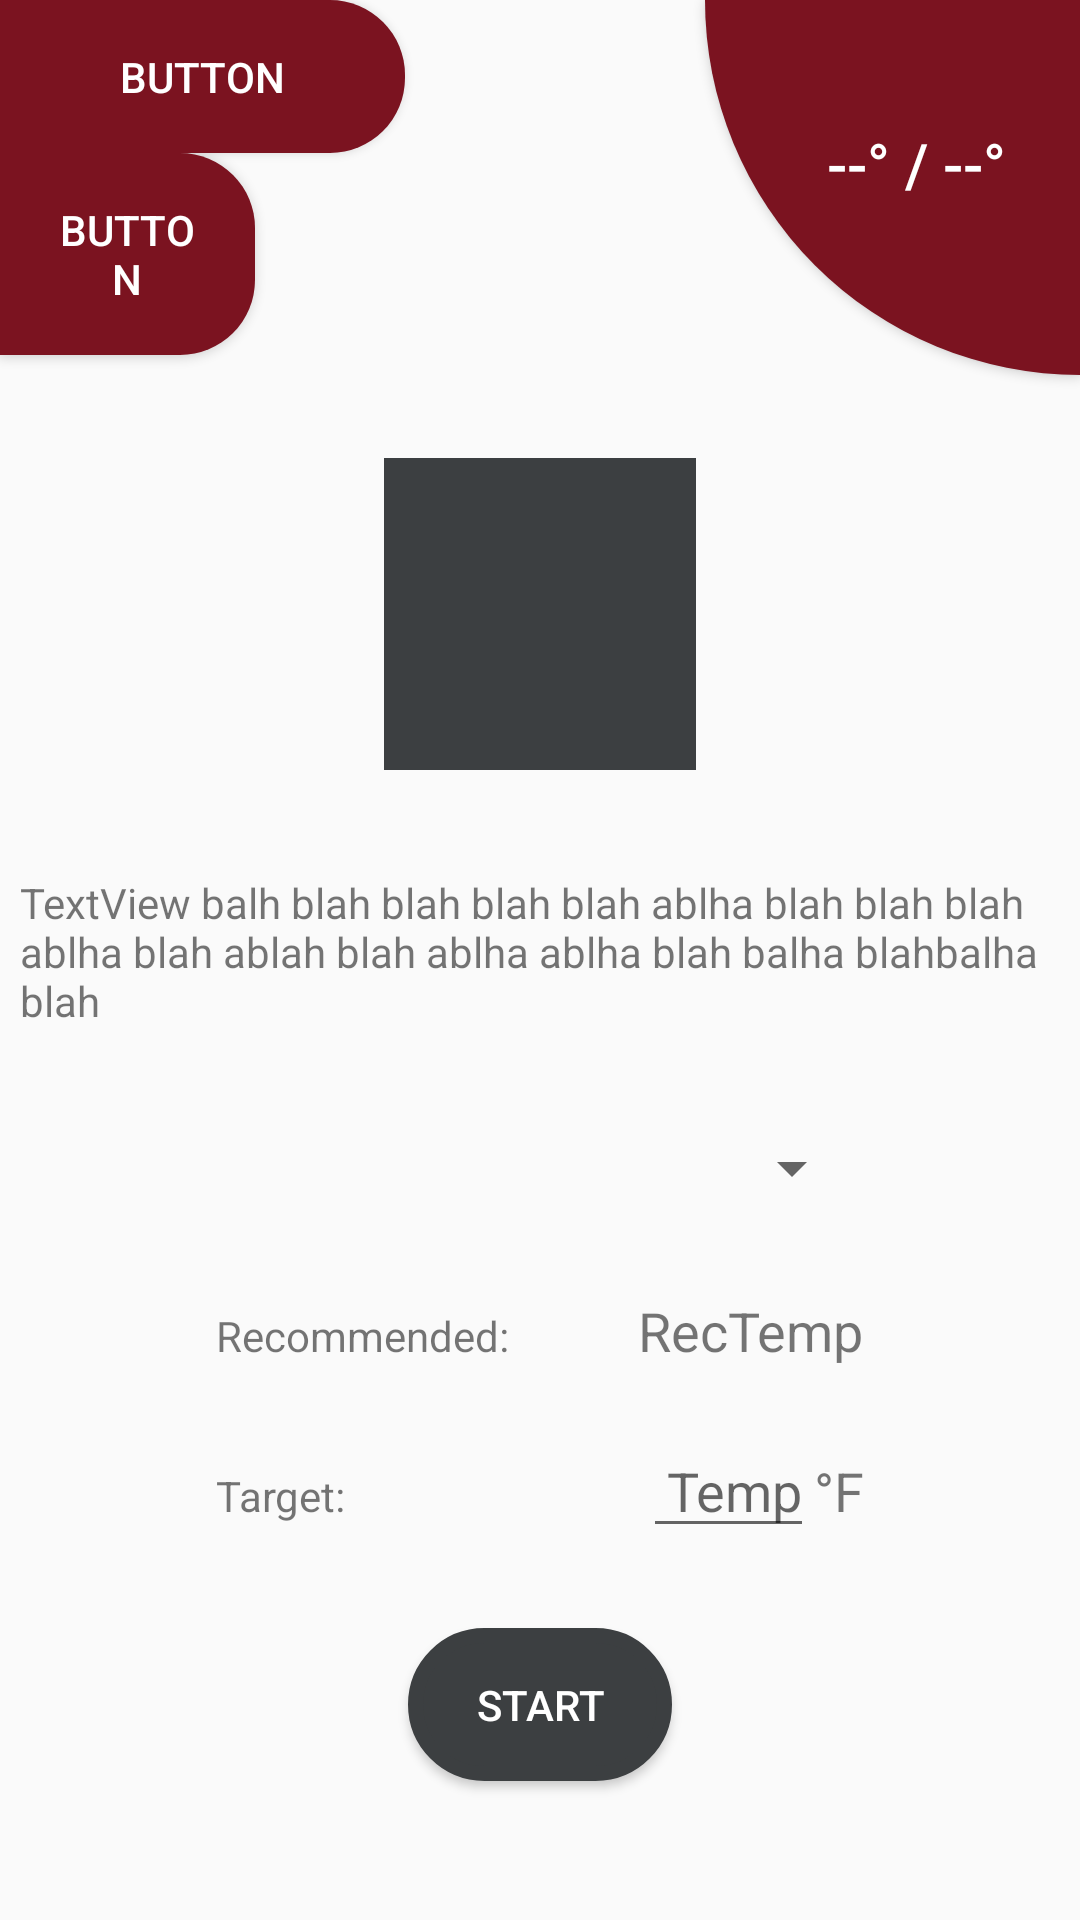

Android layout source for this screen:
<!-- AndroidManifest.xml: application theme AppTheme -->
<!-- res/layout/activity_temp_select.xml -->
<?xml version="1.0" encoding="utf-8"?>
<android.support.constraint.ConstraintLayout xmlns:android="http://schemas.android.com/apk/res/android"
    xmlns:app="http://schemas.android.com/apk/res-auto"
    xmlns:tools="http://schemas.android.com/tools"
    android:layout_width="match_parent"
    android:layout_height="match_parent">

    <Button
        android:id="@+id/categoryTitle"
        android:layout_width="0dp"
        android:layout_height="wrap_content"
        android:layout_marginEnd="100dp"
        android:background="@drawable/text_view_oval"
        android:text="Button"
        android:textColor="@android:color/white"
        app:layout_constraintEnd_toStartOf="@+id/CurTempHomeBtn"
        app:layout_constraintStart_toStartOf="parent"
        app:layout_constraintTop_toTopOf="parent" />

    <Button
        android:id="@+id/meatTitle"
        android:layout_width="0dp"
        android:layout_height="wrap_content"
        android:layout_marginEnd="150dp"
        android:background="@drawable/text_view_oval"
        android:text="Button"
        android:textColor="@android:color/white"
        android:onClick="goBack"
        app:layout_constraintEnd_toStartOf="@+id/CurTempHomeBtn"
        app:layout_constraintStart_toStartOf="parent"
        app:layout_constraintTop_toBottomOf="@+id/categoryTitle" />

    <Button
        android:id="@+id/CurTempHomeBtn"
        android:layout_width="125dp"
        android:layout_height="125dp"
        android:background="@drawable/button_qtr_circle"
        android:text="--° / --°"
        android:textColor="@android:color/white"
        android:textSize="20sp"
        android:onClick="loadMainActivity"
        app:layout_constraintDimensionRatio="1:1"
        app:layout_constraintEnd_toEndOf="parent"
        app:layout_constraintTop_toTopOf="parent" />

    <ImageView
        android:id="@+id/meatView"
        android:layout_width="0dp"
        android:layout_height="0dp"
        android:layout_marginStart="128dp"
        android:layout_marginEnd="128dp"
        app:layout_constraintBottom_toTopOf="@+id/meatDescription"
        app:layout_constraintDimensionRatio="1:1"
        app:layout_constraintEnd_toEndOf="parent"
        app:layout_constraintStart_toStartOf="parent"
        app:layout_constraintTop_toBottomOf="@+id/meatTitle"
        app:srcCompat="@color/colorPrimaryDark" />

    <TextView
        android:id="@+id/meatDescription"
        android:layout_width="347dp"
        android:layout_height="wrap_content"
        android:layout_marginStart="32dp"
        android:layout_marginEnd="32dp"
        android:text="TextView balh blah blah blah blah ablha blah blah blah ablha blah ablah blah ablha ablha blah balha blahbalha blah "
        app:layout_constraintBottom_toTopOf="@+id/spinner"
        app:layout_constraintEnd_toEndOf="parent"
        app:layout_constraintHorizontal_bias="0.5"
        app:layout_constraintStart_toStartOf="parent"
        app:layout_constraintTop_toBottomOf="@+id/meatView" />

    <Spinner
        android:id="@+id/spinner"
        android:layout_width="216dp"
        android:layout_height="24dp"
        android:layout_marginStart="96dp"
        android:layout_marginEnd="96dp"
        app:layout_constraintBottom_toTopOf="@+id/recommend"
        app:layout_constraintEnd_toEndOf="parent"
        app:layout_constraintHorizontal_bias="0.5"
        app:layout_constraintStart_toStartOf="parent"
        app:layout_constraintTop_toBottomOf="@+id/meatDescription" />

    <TextView
        android:id="@+id/recommend"
        android:layout_width="wrap_content"
        android:layout_height="wrap_content"
        android:text="Recommended:"
        app:layout_constraintBottom_toTopOf="@+id/target"
        app:layout_constraintStart_toStartOf="@+id/spinner"
        app:layout_constraintTop_toBottomOf="@+id/spinner" />

    <TextView
        android:id="@+id/target"
        android:layout_width="wrap_content"
        android:layout_height="wrap_content"
        android:text="Target:"
        app:layout_constraintBottom_toTopOf="@+id/tempSelStart"
        app:layout_constraintStart_toStartOf="@+id/recommend"
        app:layout_constraintTop_toBottomOf="@+id/recommend" />

    <EditText
        android:id="@+id/targetTemp"
        android:layout_width="57dp"
        android:layout_height="wrap_content"
        android:ems="10"
        android:hint="Temp"
        android:inputType="number"
        android:textAlignment="textEnd"
        app:layout_constraintBaseline_toBaselineOf="@+id/target"
        app:layout_constraintEnd_toStartOf="@+id/textView4" />

    <TextView
        android:id="@+id/recmndTemp"
        android:layout_width="wrap_content"
        android:layout_height="wrap_content"
        android:text=" RecTemp"
        android:textAlignment="viewStart"
        android:textSize="18sp"
        app:layout_constraintBaseline_toBaselineOf="@+id/recommend"
        app:layout_constraintEnd_toEndOf="@+id/spinner" />

    <Button
        android:id="@+id/tempSelStart"
        android:layout_width="wrap_content"
        android:layout_height="wrap_content"
        android:layout_marginBottom="12dp"
        android:background="@drawable/button_oval"
        android:text="Start"
        android:textColor="@android:color/white"
        android:onClick="tempSelect"
        app:layout_constraintBottom_toBottomOf="parent"
        app:layout_constraintEnd_toEndOf="parent"
        app:layout_constraintHorizontal_bias="0.5"
        app:layout_constraintStart_toStartOf="parent"
        app:layout_constraintTop_toBottomOf="@+id/target" />

    <TextView
        android:id="@+id/textView4"
        android:layout_width="wrap_content"
        android:layout_height="wrap_content"
        android:text="°F"
        android:textSize="18sp"
        app:layout_constraintBaseline_toBaselineOf="@+id/targetTemp"
        app:layout_constraintEnd_toEndOf="@+id/recmndTemp" />
</android.support.constraint.ConstraintLayout>
<!-- resources referenced by this layout -->
<resources>
  <color name="colorPrimaryDark">#FF3C3F41</color>
  <!-- drawable button_oval (drawable) -->
  <shape xmlns:android="http://schemas.android.com/apk/res/android">
  
      <corners
          android:radius="25dp"/>
  
      <padding
          android:left="16dp"
          android:right="16dp"
          android:top="16dp"
          android:bottom="16dp"/>
  
      <solid
          android:color="#FF3C3F41"/>
  
      <stroke
          android:width="5dp"
          android:color="#FF3C3F41"/>
  
  </shape>
  <!-- drawable button_qtr_circle (drawable) -->
  <shape xmlns:android="http://schemas.android.com/apk/res/android">
  
      <corners
          android:radius="0dp"
          android:bottomLeftRadius="500dp"/>
  
      <padding
          android:left="32dp"
          android:right="16dp"
          android:top="16dp"
          android:bottom="32dp"/>
  
      <solid
          android:color="#FF7B1320"/>
  
  </shape>
  <!-- drawable text_view_oval (drawable) -->
  <shape xmlns:android="http://schemas.android.com/apk/res/android">
  
      <corners
          android:bottomRightRadius="25dp"
          android:topRightRadius="25dp"/>
  
      <padding
          android:left="16dp"
          android:right="16dp"
          android:top="16dp"
          android:bottom="16dp"/>
  
      <solid
          android:color="#FF7B1320"/>
  
  
  </shape>
  <style name="AppTheme" parent="Theme.AppCompat.Light.DarkActionBar">
          
          <item name="colorPrimary">#7B1320</item>
          <item name="colorPrimaryDark">#7B1320</item>
          <item name="colorAccent">#7B1320</item>
      </style>
</resources>
